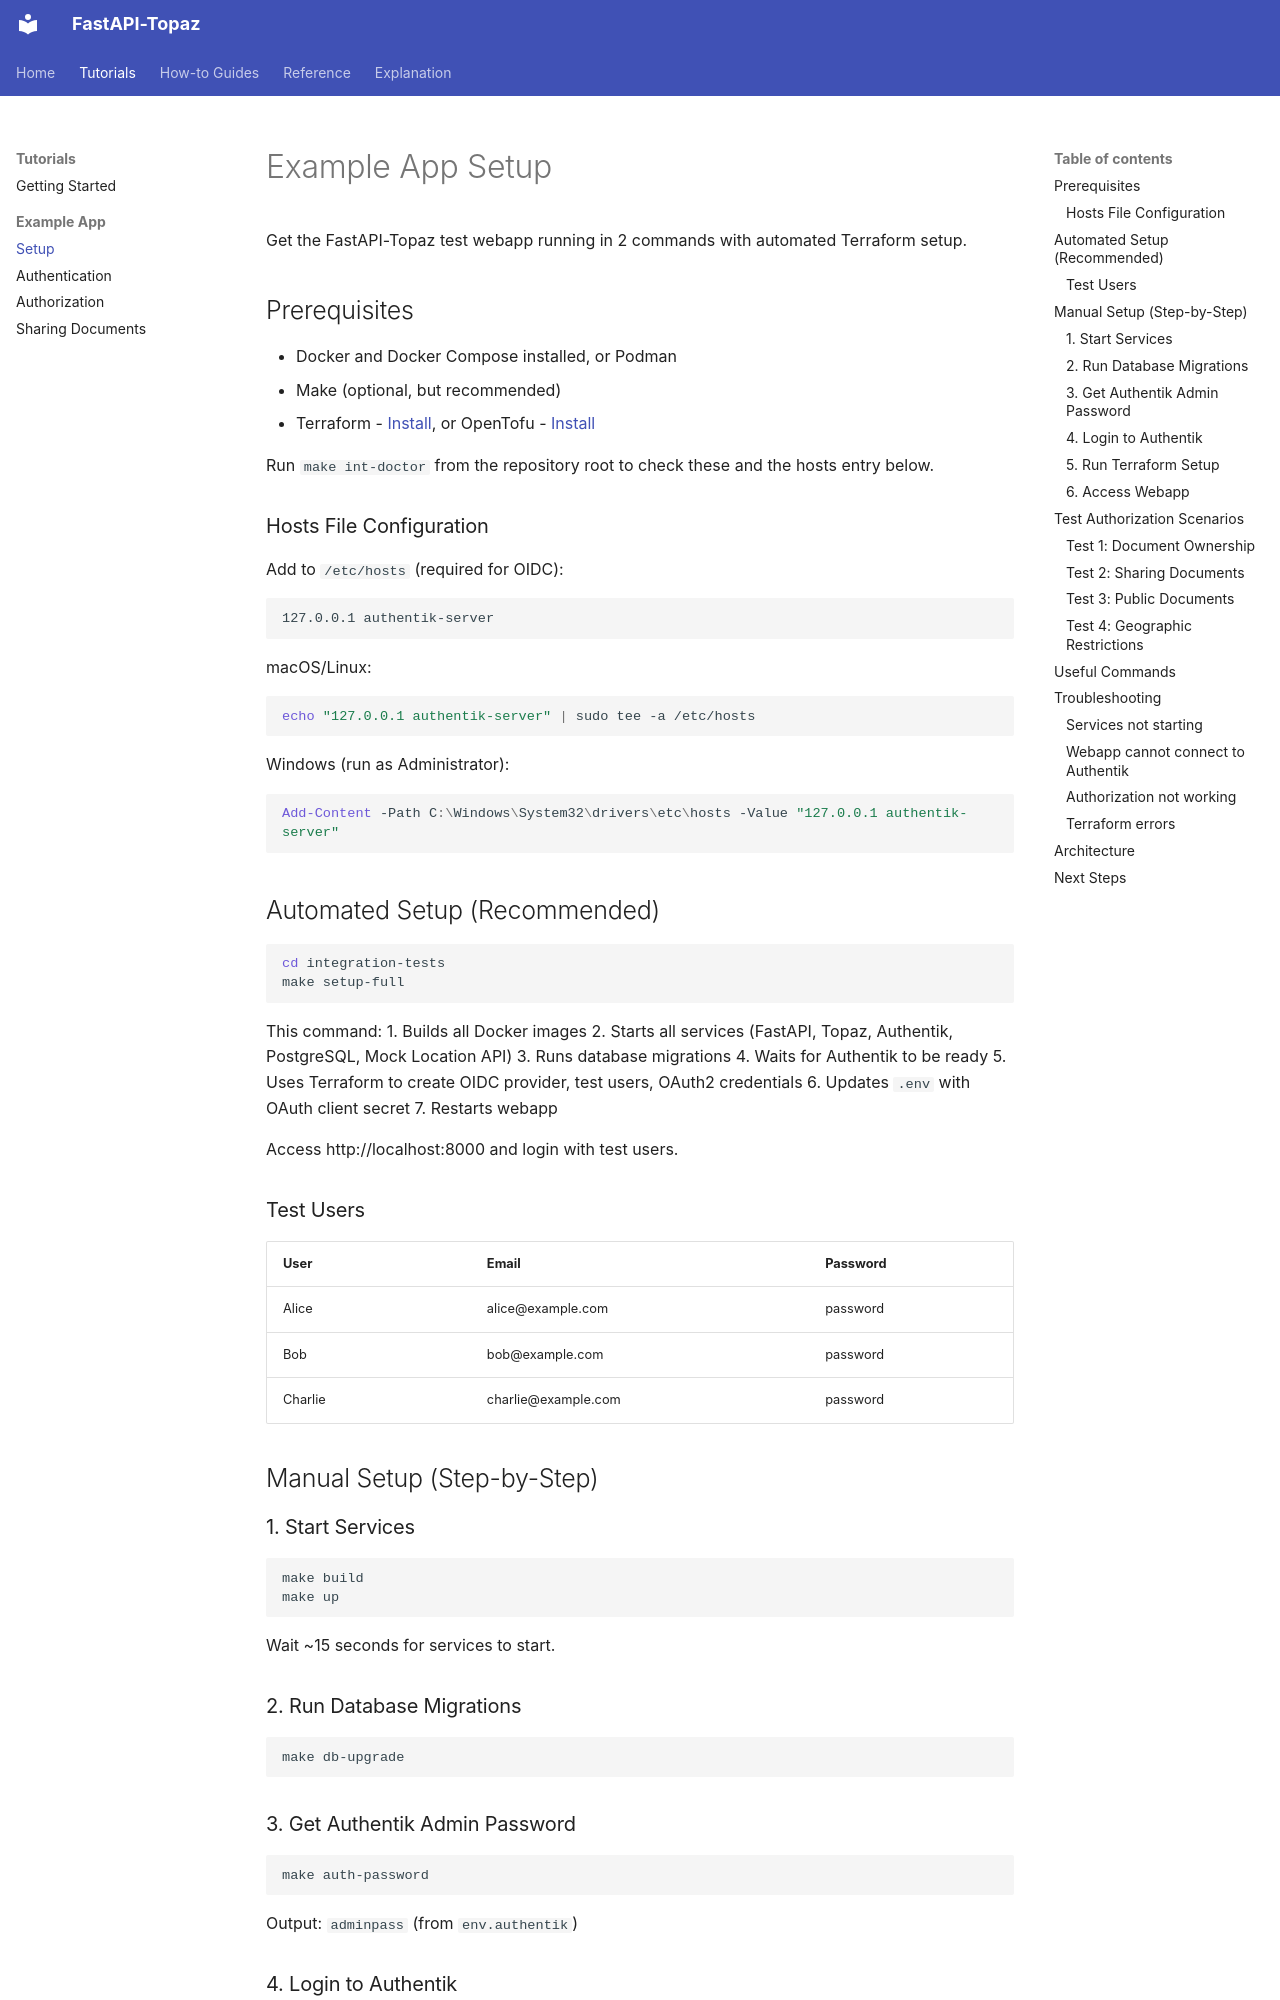

repository: jmanteau/fastapi-topaz · page: tutorials/example-app/01-setup/index.html · generator: mkdocs

# Example App Setup

Get the FastAPI-Topaz test webapp running in 2 commands with automated Terraform setup.

## Prerequisites

- Docker and Docker Compose installed, or Podman
- Make (optional, but recommended)
- Terraform - [Install](https://developer.hashicorp.com/terraform/install), or OpenTofu - [Install](https://opentofu.org/docs/intro/install/)

Run `make int-doctor` from the repository root to check these and the hosts entry below.

### Hosts File Configuration

Add to `/etc/hosts` (required for OIDC):

```
127.0.0.1 authentik-server
```

macOS/Linux:
```bash
echo "127.0.0.1 authentik-server" | sudo tee -a /etc/hosts
```

Windows (run as Administrator):
```powershell
Add-Content -Path C:\Windows\System32\drivers\etc\hosts -Value "127.0.0.1 authentik-server"
```

## Automated Setup (Recommended)

```bash
cd integration-tests
make setup-full
```

This command:
1. Builds all Docker images
2. Starts all services (FastAPI, Topaz, Authentik, PostgreSQL, Mock Location API)
3. Runs database migrations
4. Waits for Authentik to be ready
5. Uses Terraform to create OIDC provider, test users, OAuth2 credentials
6. Updates `.env` with OAuth client secret
7. Restarts webapp

Access http://localhost:8000 and login with test users.

### Test Users

| User | Email | Password |
|------|-------|----------|
| Alice | alice@example.com | password |
| Bob | bob@example.com | password |
| Charlie | charlie@example.com | password |

## Manual Setup (Step-by-Step)

### 1. Start Services

```bash
make build
make up
```

Wait ~15 seconds for services to start.

### 2. Run Database Migrations

```bash
make db-upgrade
```
